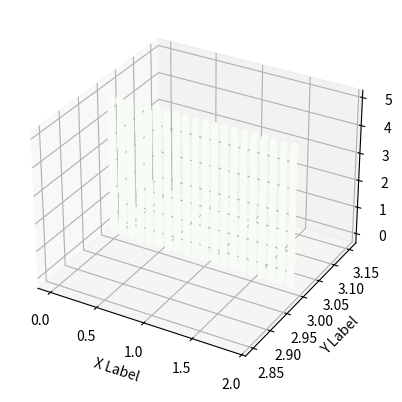

The script that saved this image:
from mpl_toolkits.mplot3d import Axes3D

#matplotlib inline
import numpy as np
import matplotlib.pyplot as plt
import matplotlib.colors as colors 
import time

# Set constants
H0 = 10
a = 2
b = 5
w = 10*(10**6)
beta = 200
max_t = 0.01
delta_t = 0.1*10**(-3)
delta_x = 0.1
delta_y = 0.1
delta_z = 0.1
waveguide_length = 5


# Define plot features
fig = plt.figure()
ax = fig.add_subplot(111, projection='3d')
ax.set_xlabel('X Label')
ax.set_ylabel('Y Label')
ax.set_zlabel('Z Label')

# Linear spaced (x,y,z) data
x = np.arange(0,a,delta_x)
y = np.arange(0,b,delta_y)
z = np.arange(0,waveguide_length,delta_z)
t = np.arange(0,max_t,delta_t)

# Data for three-dimensional scattered points
Hz = np.zeros([x.shape[0],z.shape[0],t.shape[0]])
Hz_colors = np.zeros([x.shape[0],z.shape[0],t.shape[0]])

for ix,x_val in np.ndenumerate(x):
    for iz,z_val in np.ndenumerate(z):
        for it,t_val in np.ndenumerate(t):
            Hz[ix,iz,it] = H0*np.cos(np.pi/a*x_val)*np.cos(w*t_val-beta*z_val)
            Hz_colors[ix,iz,it] = Hz[ix,iz,it]/H0



for ix,x_val in np.ndenumerate(x):
    for iz,z_val in np.ndenumerate(z):
        ax.scatter3D(x_val, 3, z_val, c=Hz[ix,iz,1], cmap = 'Greens')

# Display the 3D plot
plt.show()